Run: headless pygame with SDL's dummy video driver; simulated clock (each Clock.tick advances the game by its frame time, no real sleeping); random seed 0; keys injected as events and as key.get_pressed() state; no mouse input.
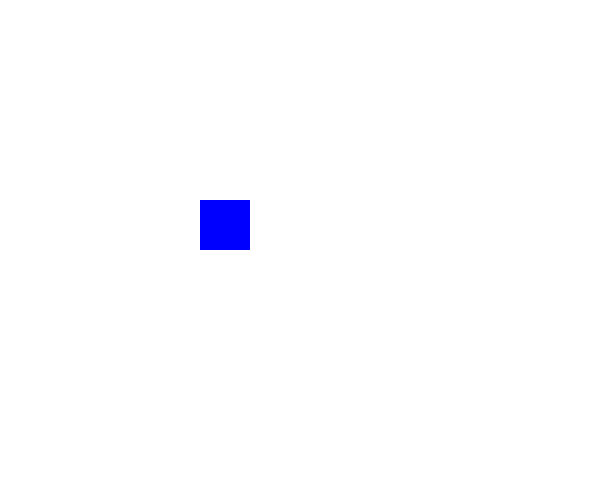
Frame 1 of 4 · flips 1–60 · no input
Frame 2 of 4 · flips 61–180 · tapped SPACE, RETURN · held RIGHT (→), D · screen unchanged from frame 1, image omitted
Frame 3 of 4 · flips 181–300 · held DOWN (↓), S · screen unchanged from frame 2, image omitted
Frame 4 of 4 · flips 301–420 · held LEFT (←), A, UP (↑), W · screen unchanged from frame 3, image omitted

The pygame program that drew these frames:

import pygame
pygame.init()

size = [600,480]
screen = pygame.display.set_mode(size)

white = (255,255,255)
blue = (0,0,255)

rect = pygame.Rect([200,200,50,50])

done = False

while not done:
    for event in pygame.event.get():
        if event.type == pygame.QUIT:
            done = True
    screen.fill(white)
    pygame.draw.rect(screen,blue,rect)

    pygame.display.flip()

pygame.quit()
